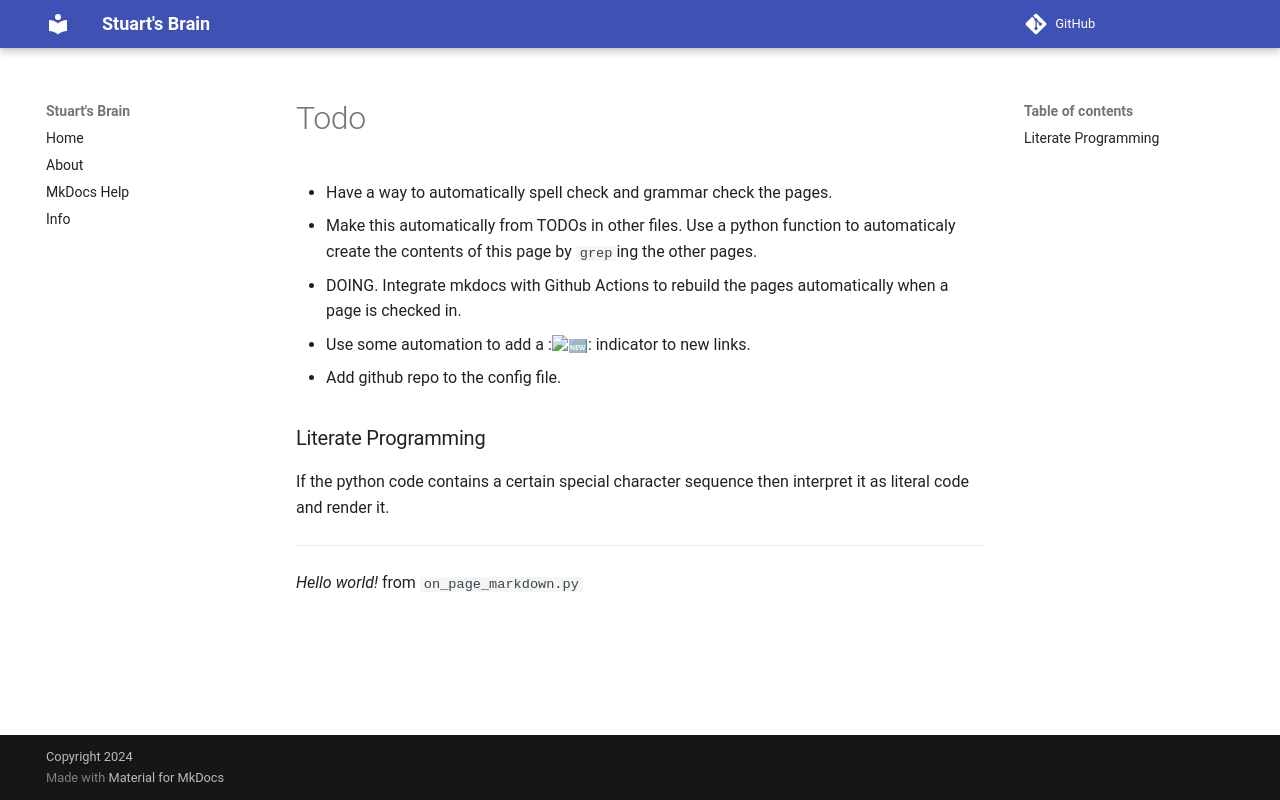

repository: stuartcw/wiki.stuartlabs.com · page: Todo/index.html · generator: mkdocs

# Todo

* Have a way to automatically spell check and grammar check the pages.
* Make this automatically from TODOs in other files. Use a python function to automaticaly create the contents of this page by `grep`ing the other pages.
* DOING. Integrate mkdocs with Github Actions to rebuild the pages automatically when a page is checked in.
* Use some automation to add a ::new:: indicator to new links.
* Add github repo to the config file.

### Literate Programming 

If the python code contains a certain special character sequence then interpret it as literal code and render it.
